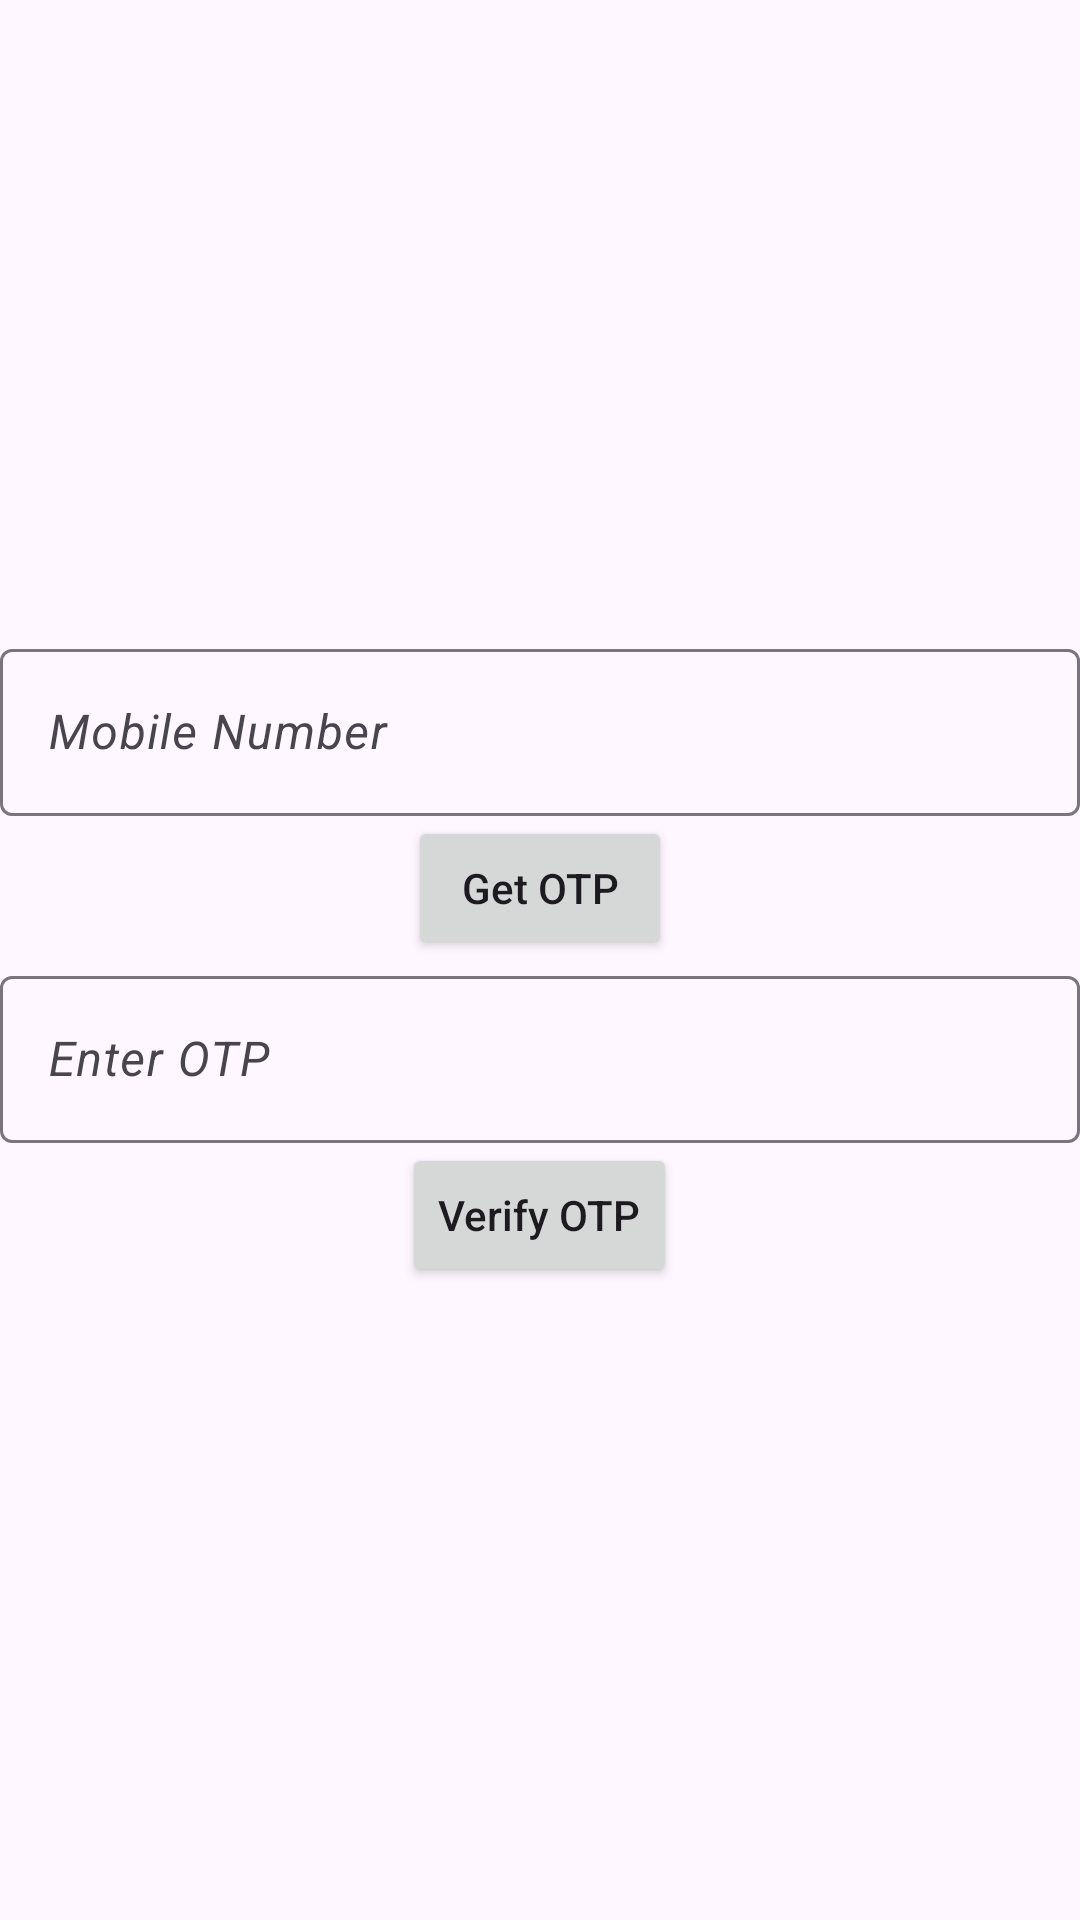

Write the Android layout XML for this screen, with the resource values it uses.
<!-- AndroidManifest.xml: application theme Theme.SB_Firebase_Ecommerce -->
<!-- res/layout/activity_number_login.xml -->
<?xml version="1.0" encoding="utf-8"?>
<LinearLayout xmlns:android="http://schemas.android.com/apk/res/android"
    xmlns:app="http://schemas.android.com/apk/res-auto"
    xmlns:tools="http://schemas.android.com/tools"
    android:layout_width="match_parent"
    android:gravity="center"
    android:orientation="vertical"
    android:layout_height="match_parent"
    tools:context=".Number_Login">


    <com.google.android.material.textfield.TextInputLayout
        android:layout_width="match_parent"
        android:layout_margin="@dimen/_10sdp"
        android:layout_height="wrap_content"
        app:hintTextColor="@color/black"
        >
        <EditText
            android:layout_width="match_parent"
            android:layout_height="wrap_content"
            android:hint="Mobile Number"
            android:inputType="phone"
            android:id="@+id/et_number"
            android:textColor="@color/black"
            android:textStyle="italic"
            android:textSize="@dimen/_15sdp"
            />
    </com.google.android.material.textfield.TextInputLayout>
    <Button
        android:id="@+id/getOtp"
        android:layout_width="wrap_content"
        android:layout_height="wrap_content"
        android:layout_marginHorizontal="@dimen/_10sdp"
        android:text="Get OTP"
        android:textAllCaps="false" />
    <com.google.android.material.textfield.TextInputLayout
        android:layout_width="match_parent"
        android:layout_margin="@dimen/_10sdp"
        android:layout_height="wrap_content"
        app:hintTextColor="@color/black"
        >
        <EditText
            android:layout_width="match_parent"
            android:layout_height="wrap_content"
            android:hint="Enter OTP"
            android:inputType="phone"
            android:id="@+id/et_otp"
            android:textColor="@color/black"
            android:textStyle="italic"
            android:textSize="@dimen/_15sdp"
            />
    </com.google.android.material.textfield.TextInputLayout>
    <Button
        android:id="@+id/verifyotp"
        android:layout_width="wrap_content"
        android:layout_height="wrap_content"
        android:layout_marginHorizontal="@dimen/_10sdp"
        android:text="Verify OTP"
        android:textAllCaps="false" />
</LinearLayout>
<!-- resources referenced by this layout -->
<resources>
  <color name="black">#FF000000</color>
  <style name="Theme.SB_Firebase_Ecommerce" parent="Base.Theme.SB_Firebase_Ecommerce" />
  <style name="Base.Theme.SB_Firebase_Ecommerce" parent="Theme.Material3.DayNight.NoActionBar">
          
          
      </style>
</resources>
